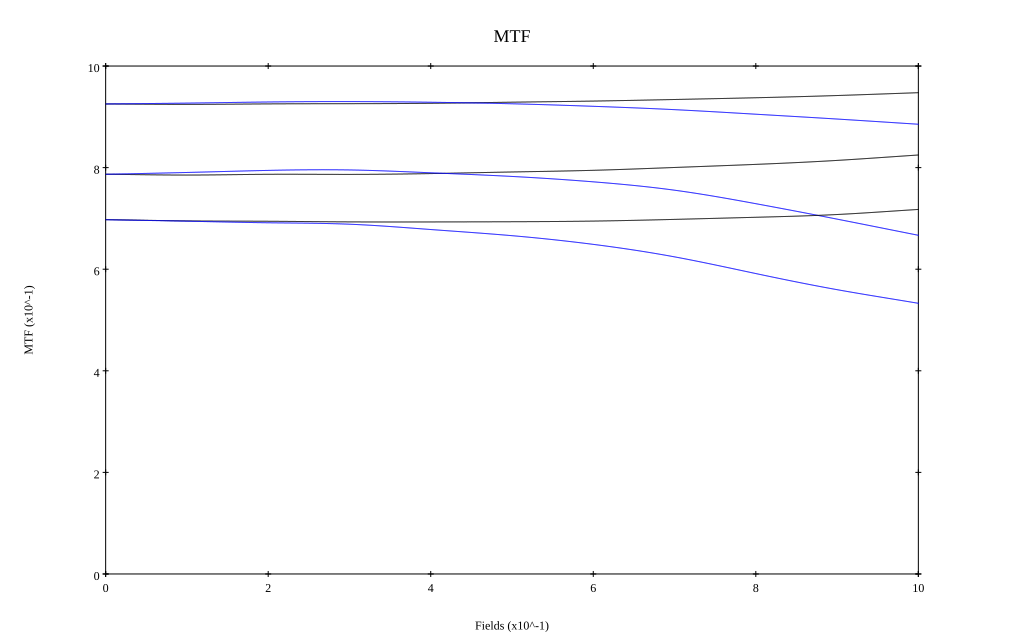

Values plotted in this chart, from the file beside it:
, 0, 0.1, 0.2, 0.3, 0.4, 0.5, 0.6, 0.7, 0.8, 0.9, 1
10 sag, 0.925, 0.925, 0.925, 0.926, 0.927, 0.929, 0.931, 0.934, 0.938, 0.942, 0.948
10 tan, 0.925, 0.927, 0.929, 0.93, 0.929, 0.926, 0.921, 0.914, 0.905, 0.896, 0.885
30 sag, 0.787, 0.785, 0.787, 0.787, 0.788, 0.791, 0.795, 0.8, 0.806, 0.814, 0.825
30 tan, 0.787, 0.79, 0.795, 0.795, 0.79, 0.783, 0.772, 0.756, 0.729, 0.699, 0.667
50 sag, 0.698, 0.695, 0.694, 0.693, 0.693, 0.693, 0.695, 0.698, 0.702, 0.708, 0.718
50 tan, 0.697, 0.695, 0.691, 0.689, 0.678, 0.666, 0.649, 0.624, 0.591, 0.56, 0.533
